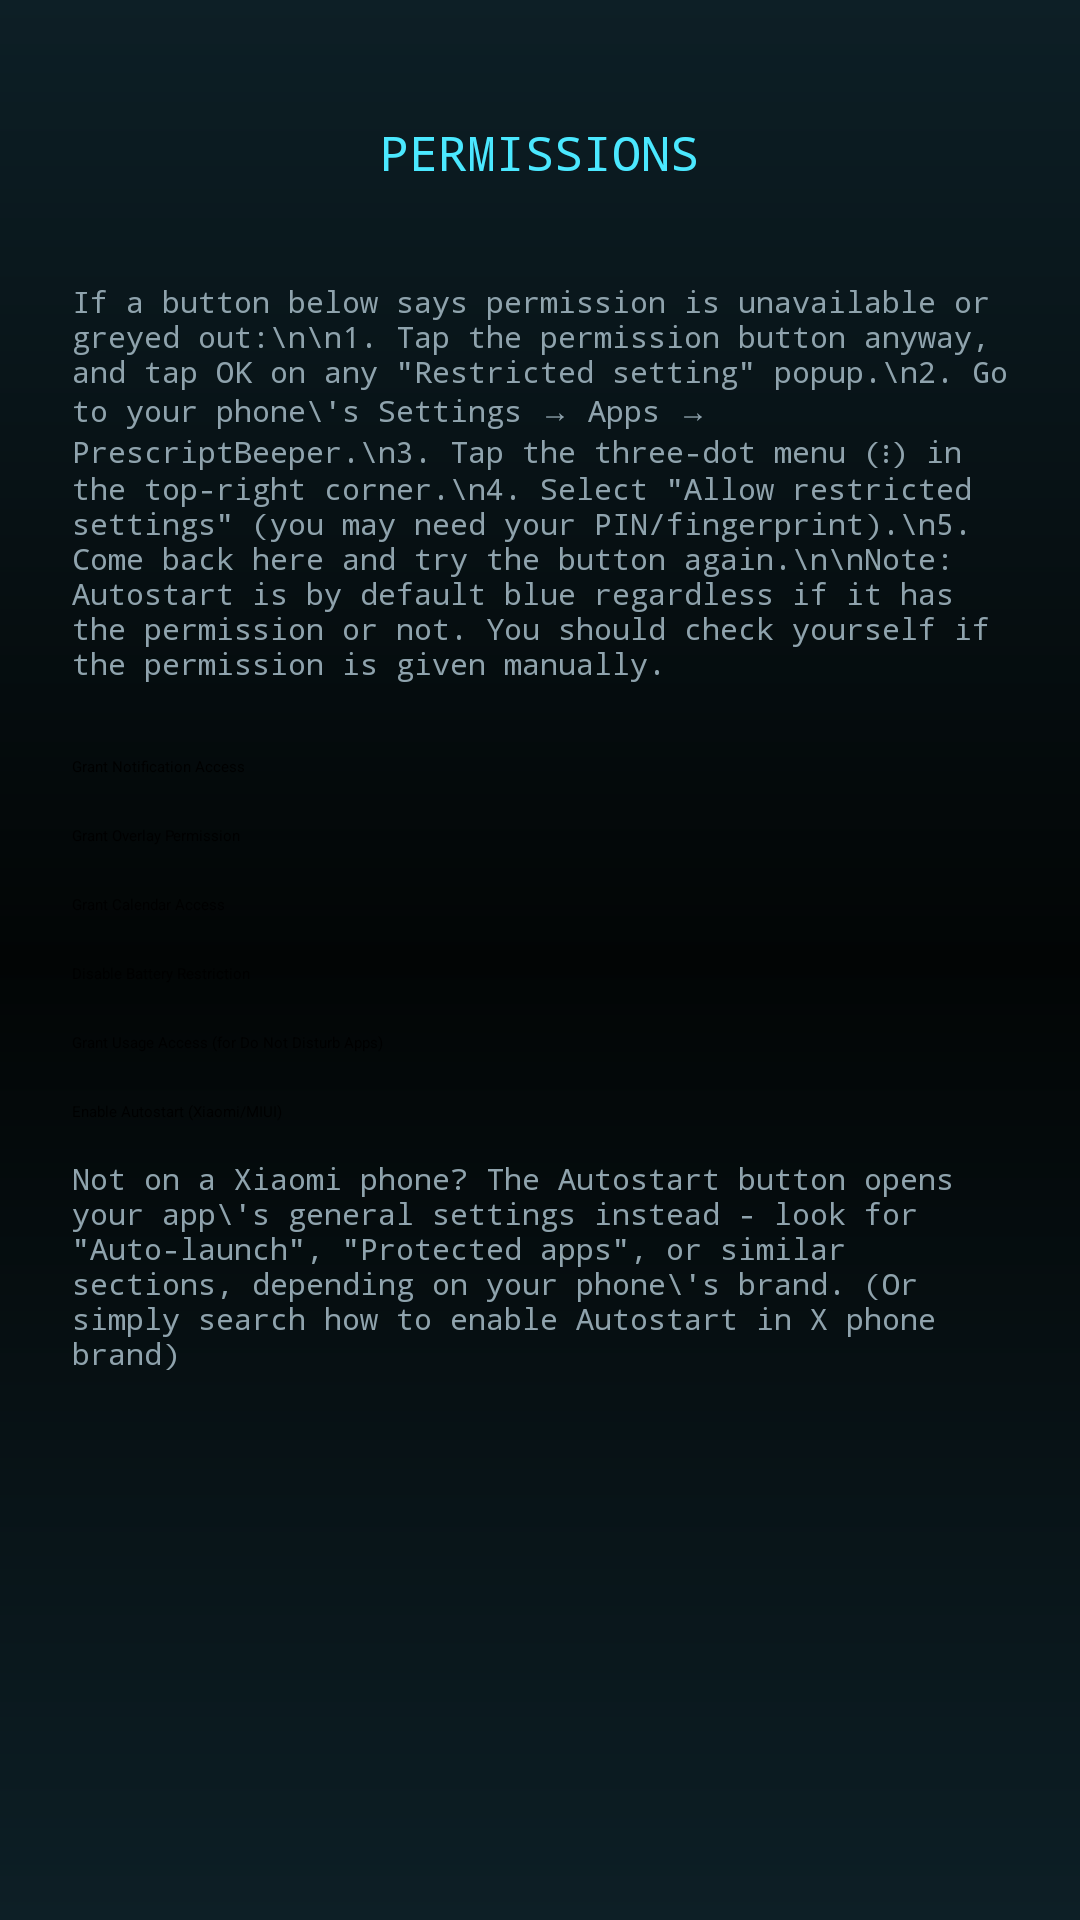

Write the Android layout XML for this screen, with the resource values it uses.
<!-- AndroidManifest.xml: application theme Theme.PrescriptBeeper -->
<!-- res/layout/activity_permissions.xml -->
<?xml version="1.0" encoding="utf-8"?>
<ScrollView xmlns:android="http://schemas.android.com/apk/res/android"
    android:layout_width="match_parent"
    android:layout_height="match_parent"
    android:fillViewport="true"
    android:background="@drawable/bg_app_wallpaper">

    <LinearLayout
        android:layout_width="match_parent"
        android:layout_height="wrap_content"
        android:orientation="vertical"
        android:gravity="top|center_horizontal"
        android:fitsSystemWindows="true"
        android:padding="24dp">

    <TextView
        android:layout_width="wrap_content"
        android:layout_height="wrap_content"
        android:text="PERMISSIONS"
        android:textColor="#4be8ff"
        android:textSize="16sp"
        android:fontFamily="monospace"
        android:layout_marginTop="16dp"
        android:layout_marginBottom="32dp" />

    <TextView
        android:layout_width="match_parent"
        android:layout_height="wrap_content"
        android:text="If a button below says permission is unavailable or greyed out:\n\n1. Tap the permission button anyway, and tap OK on any &quot;Restricted setting&quot; popup.\n2. Go to your phone\'s Settings → Apps → PrescriptBeeper.\n3. Tap the three-dot menu (⋮) in the top-right corner.\n4. Select &quot;Allow restricted settings&quot; (you may need your PIN/fingerprint).\n5. Come back here and try the button again.\n\nNote: Autostart is by default blue regardless if it has the permission or not. You should check yourself if the permission is given manually."
        android:textColor="#8fa3ad"
        android:textSize="10sp"
        android:fontFamily="monospace"
        android:layout_marginBottom="24dp" />

    <Button
        android:id="@+id/btnNotifAccess"
        android:layout_width="match_parent"
        android:layout_height="wrap_content"
        android:text="Grant Notification Access"
        android:layout_marginBottom="16dp" />

    <Button
        android:id="@+id/btnOverlayPermission"
        android:layout_width="match_parent"
        android:layout_height="wrap_content"
        android:text="Grant Overlay Permission"
        android:layout_marginBottom="16dp" />

    <Button
        android:id="@+id/btnCalendarAccess"
        android:layout_width="match_parent"
        android:layout_height="wrap_content"
        android:text="Grant Calendar Access" />

    <Button
        android:id="@+id/btnBatteryOptimization"
        android:layout_width="match_parent"
        android:layout_height="wrap_content"
        android:text="Disable Battery Restriction"
        android:layout_marginTop="16dp" />

    <Button
        android:id="@+id/btnUsageAccess"
        android:layout_width="match_parent"
        android:layout_height="wrap_content"
        android:text="Grant Usage Access (for Do Not Disturb Apps)"
        android:layout_marginTop="16dp" />

    <Button
        android:id="@+id/btnAutostart"
        android:layout_width="match_parent"
        android:layout_height="wrap_content"
        android:text="Enable Autostart (Xiaomi/MIUI)"
        android:layout_marginTop="16dp" />

    <TextView
        android:layout_width="match_parent"
        android:layout_height="wrap_content"
        android:text="Not on a Xiaomi phone? The Autostart button opens your app\'s general settings instead - look for &quot;Auto-launch&quot;, &quot;Protected apps&quot;, or similar sections, depending on your phone\'s brand. (Or simply search how to enable Autostart in X phone brand)"
        android:textColor="#8fa3ad"
        android:textSize="10sp"
        android:fontFamily="monospace"
        android:layout_marginTop="12dp" />

    </LinearLayout>
    </ScrollView>
<!-- resources referenced by this layout -->
<resources>
  <!-- drawable bg_app_wallpaper (drawable) -->
  <?xml version="1.0" encoding="utf-8"?>
  <shape xmlns:android="http://schemas.android.com/apk/res/android">
      <gradient
          android:type="linear"
          android:angle="90"
          android:startColor="#0d1f26"
          android:centerColor="#020505"
          android:endColor="#0d1f26"
          android:centerY="0.5" />
  </shape>
  <style name="Theme.PrescriptBeeper" parent="Base.Theme.PrescriptBeeper">
          <item name="materialButtonStyle">@style/Widget.PrescriptBeeper.Button</item>
      </style>
  <style name="Base.Theme.PrescriptBeeper" parent="Theme.Material3.DayNight.NoActionBar">
          
      </style>
  <style name="Widget.PrescriptBeeper.Button" parent="Widget.Material3.Button.OutlinedButton">
          <item name="backgroundTint">#10181c</item>
          <item name="strokeColor">#35d7f0</item>
          <item name="strokeWidth">2dp</item>
          <item name="cornerRadius">8dp</item>
          <item name="android:textColor">#4be8ff</item>
          <item name="android:fontFamily">monospace</item>
          <item name="android:textAllCaps">false</item>
          <item name="android:paddingTop">14dp</item>
          <item name="android:paddingBottom">14dp</item>
      </style>
</resources>
